Dataset: Apple_leaf_aug_without_split (GitHub, warjunaid/Apple_leaf_aug_without_split). Classes: black rot, cedar apple rust, healthy, scab.

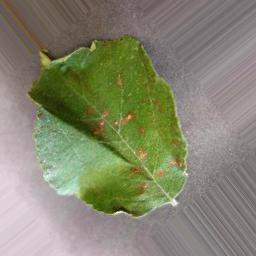
Label: cedar apple rust

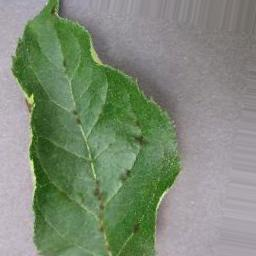
Label: scab

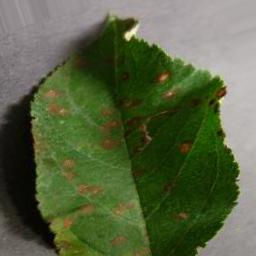
Label: cedar apple rust

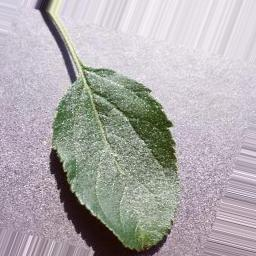
Label: healthy

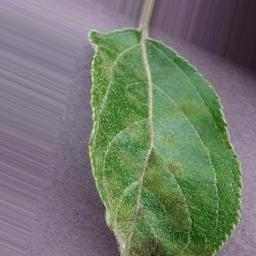
Label: scab

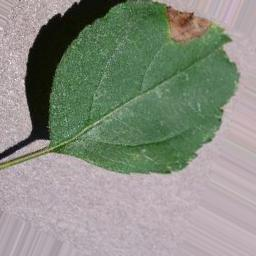
Label: black rot
